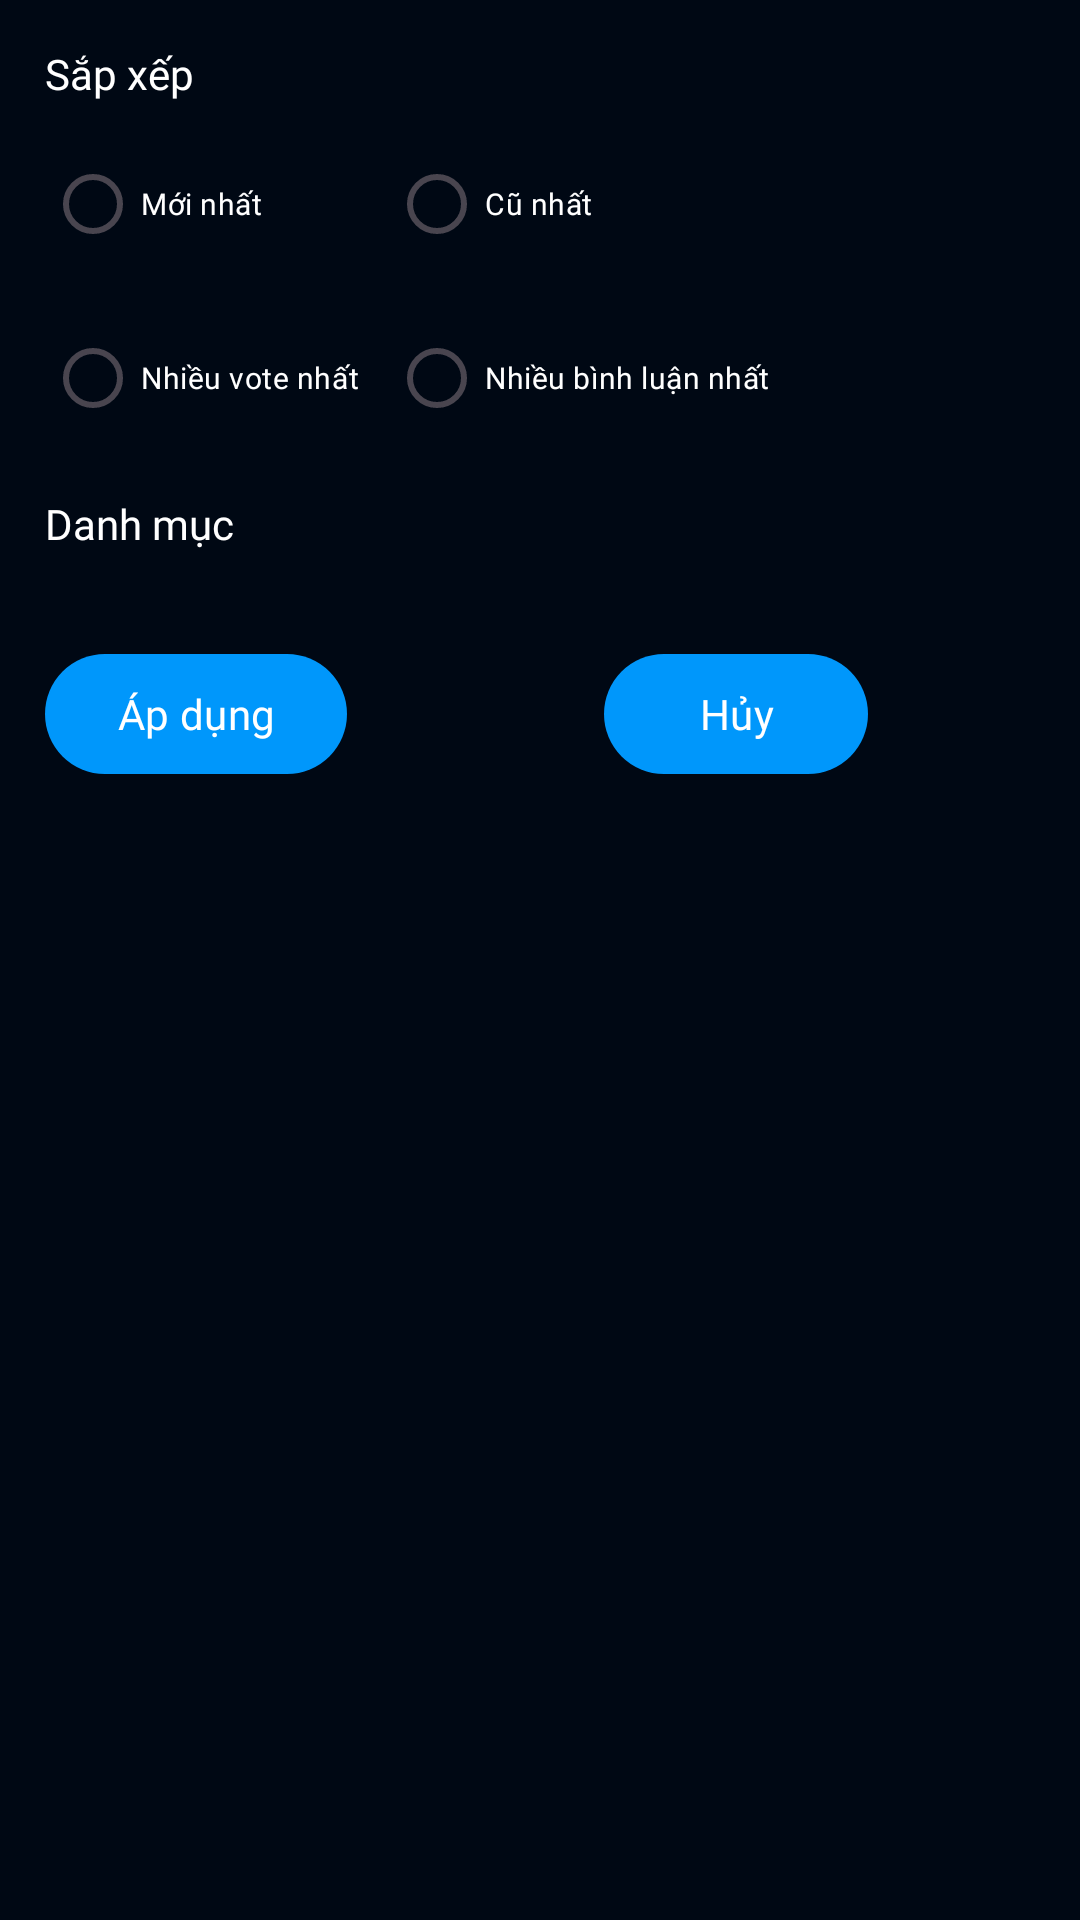

This screen was rendered from an Android layout file. Write that file and the resources it references.
<!-- AndroidManifest.xml: application theme Theme.EduForum -->
<!-- res/layout/community_filter.xml -->
<?xml version="1.0" encoding="utf-8"?>
<layout xmlns:app="http://schemas.android.com/apk/res-auto"
    xmlns:tools="http://schemas.android.com/tools">
    <androidx.constraintlayout.widget.ConstraintLayout xmlns:android="http://schemas.android.com/apk/res/android"
        android:layout_width="match_parent"
        android:layout_height="match_parent"
        android:background="@color/backgroundColor"
        >
        <TextView
            android:layout_width="wrap_content"
            android:layout_height="wrap_content"
            android:text="Sắp xếp"
            android:textSize="14sp"
            android:textColor="@color/white"
            android:layout_marginTop="15dp"
            android:layout_marginStart="15dp"
            android:fontFamily="@font/source_sans_pro_semibold"
            app:layout_constraintTop_toTopOf="parent"
            app:layout_constraintStart_toStartOf="parent"
            android:id="@+id/sortTextView"
            />
        <GridLayout
            android:layout_width="wrap_content"
            android:layout_height="wrap_content"
            android:orientation="horizontal"
            android:rowCount="2"
            android:columnCount="2"
            app:layout_constraintTop_toBottomOf="@+id/sortTextView"
            app:layout_constraintStart_toStartOf="parent"
            android:id="@+id/sortRadioGroup"
            >
            <RadioButton
                android:layout_width="wrap_content"
                android:layout_height="wrap_content"
                android:text="Mới nhất"
                android:textSize="10sp"
                android:textColor="@color/white"
                android:layout_marginTop="10dp"
                android:layout_marginStart="15dp"
                android:id="@+id/newestRadioButton"
                />
            <RadioButton
                android:layout_width="wrap_content"
                android:layout_height="wrap_content"
                android:text="Cũ nhất"
                android:textSize="10sp"
                android:textColor="@color/white"
                android:layout_marginTop="10dp"
                android:layout_marginStart="10dp"
                android:layout_marginEnd="5dp"
                android:id="@+id/oldestRadioButton"
                />
            <RadioButton
                android:layout_width="wrap_content"
                android:layout_height="wrap_content"
                android:text="Nhiều vote nhất"
                android:textSize="10sp"
                android:textColor="@color/white"
                android:layout_marginTop="10dp"
                android:layout_marginStart="15dp"
                android:id="@+id/mostVoteRadioButton"
                />
            <RadioButton
                android:layout_width="wrap_content"
                android:layout_height="wrap_content"
                android:text="Nhiều bình luận nhất"
                android:textColor="@color/white"
                android:textSize="10sp"
                android:layout_marginTop="10dp"
                android:layout_marginEnd="5dp"
                android:layout_marginStart="10dp"
                android:id="@+id/mostCommentRadioButton"/>

        </GridLayout>
        <TextView
            android:layout_width="wrap_content"
            android:layout_height="wrap_content"
            android:text="Danh mục"
            android:textSize="14sp"
            android:textColor="@color/white"
            android:layout_marginTop="15dp"
            android:layout_marginStart="15dp"
            android:fontFamily="@font/source_sans_pro_semibold"
            app:layout_constraintTop_toBottomOf="@+id/sortRadioGroup"
            app:layout_constraintStart_toStartOf="parent"
            android:id="@+id/categoryTextView"
            />
        <androidx.recyclerview.widget.RecyclerView
            android:layout_width="match_parent"
            android:layout_height="wrap_content"
            app:layout_constraintTop_toBottomOf="@+id/categoryTextView"
            app:layout_constraintStart_toStartOf="parent"
            android:layout_marginStart="15dp"
            android:layout_marginTop="15dp"
            android:id="@+id/categoryRecyclerView"
            app:layoutManager="androidx.recyclerview.widget.GridLayoutManager"
            app:spanCount="2"
            tools:listitem="@layout/item_tags"
            />
       <Button
           android:layout_width="wrap_content"
           android:layout_height="wrap_content"
           android:text="Áp dụng"
           android:textSize="14sp"
           android:textColor="@color/white"
           android:layout_marginStart="15dp"
              android:layout_marginTop="15dp"
           app:layout_constraintTop_toBottomOf="@+id/categoryRecyclerView"
           app:layout_constraintStart_toStartOf="parent"
              android:id="@+id/applyButton"
              />
        <Button
            android:layout_width="wrap_content"
            android:layout_height="wrap_content"
            android:text="Hủy"
            android:textSize="14sp"
            android:textColor="@color/white"
            android:layout_marginStart="15dp"
            android:layout_marginTop="15dp"
            app:layout_constraintTop_toBottomOf="@+id/categoryRecyclerView"
            app:layout_constraintStart_toEndOf="@+id/applyButton"
            app:layout_constraintEnd_toEndOf="parent"
            android:id="@+id/cancelButton"
            />


    </androidx.constraintlayout.widget.ConstraintLayout>

</layout>
<!-- res/layout/item_tags.xml (included above) -->
<?xml version="1.0" encoding="utf-8"?>
<layout xmlns:android="http://schemas.android.com/apk/res/android"
    xmlns:app="http://schemas.android.com/apk/res-auto">

    <data>
        <variable
            name="tagText"
            type="String" />
    </data>

    <androidx.constraintlayout.widget.ConstraintLayout
        android:layout_width="wrap_content"
        android:layout_height="30dp">

        <androidx.cardview.widget.CardView
            android:id="@+id/tagCardView"
            android:layout_width="wrap_content"
            android:layout_height="wrap_content"
            app:layout_constraintLeft_toLeftOf="parent"
            app:layout_constraintRight_toRightOf="parent"
            app:layout_constraintTop_toTopOf="parent"
            app:layout_constraintBottom_toBottomOf="parent"
            app:cardCornerRadius="8dp"
            app:cardBackgroundColor="@color/tagBackgroundColor"
            android:layout_marginStart="5dp"
            android:layout_marginEnd="5dp"
            android:layout_marginTop="5dp"
            android:layout_marginBottom="5dp">

            <TextView
                android:id="@+id/tag"
                android:layout_width="wrap_content"
                android:layout_height="wrap_content"
                android:text="@{tagText}"
                android:textSize="12sp"
                android:textColor="#FFFFFF"
                android:layout_marginStart="10dp"
                android:layout_marginTop="5dp"
                android:layout_marginEnd="10dp"
                android:layout_marginBottom="5dp"
                android:fontFamily="@font/source_sans_pro_semibold" />
        </androidx.cardview.widget.CardView>

    </androidx.constraintlayout.widget.ConstraintLayout>
</layout>
<!-- resources referenced by this layout -->
<resources>
  <color name="backgroundColor">#000814</color>
  <color name="tagBackgroundColor">#2C353D</color>
  <color name="white">#FFFFFFFF</color>
  <style name="Theme.EduForum" parent="Base.Theme.EduForum" />
  <style name="Base.Theme.EduForum" parent="Theme.Material3.DayNight.NoActionBar">
          <item name="colorPrimary">@color/primaryColor</item>
          <item name="colorOnPrimary">@color/white</item>
          <item name="colorPrimaryContainer">@color/mainTextboxBackgroundColor</item>
          <item name="colorOnPrimaryContainer">@color/loginTextboxBackgroundColor</item>
          <item name="fontFamily">@font/source_sans_pro_semibold</item>
          <item name="cardElevation">10dp</item>
          <item name="cardBackgroundColor">@color/cardViewBackgroundColor</item>
      </style>
  <color name="primaryColor">#0097FB</color>
  <color name="mainTextboxBackgroundColor">#7C7C7C</color>
  <color name="loginTextboxBackgroundColor">#EFFAFF</color>
  <color name="cardViewBackgroundColor">#001D3D</color>
</resources>
